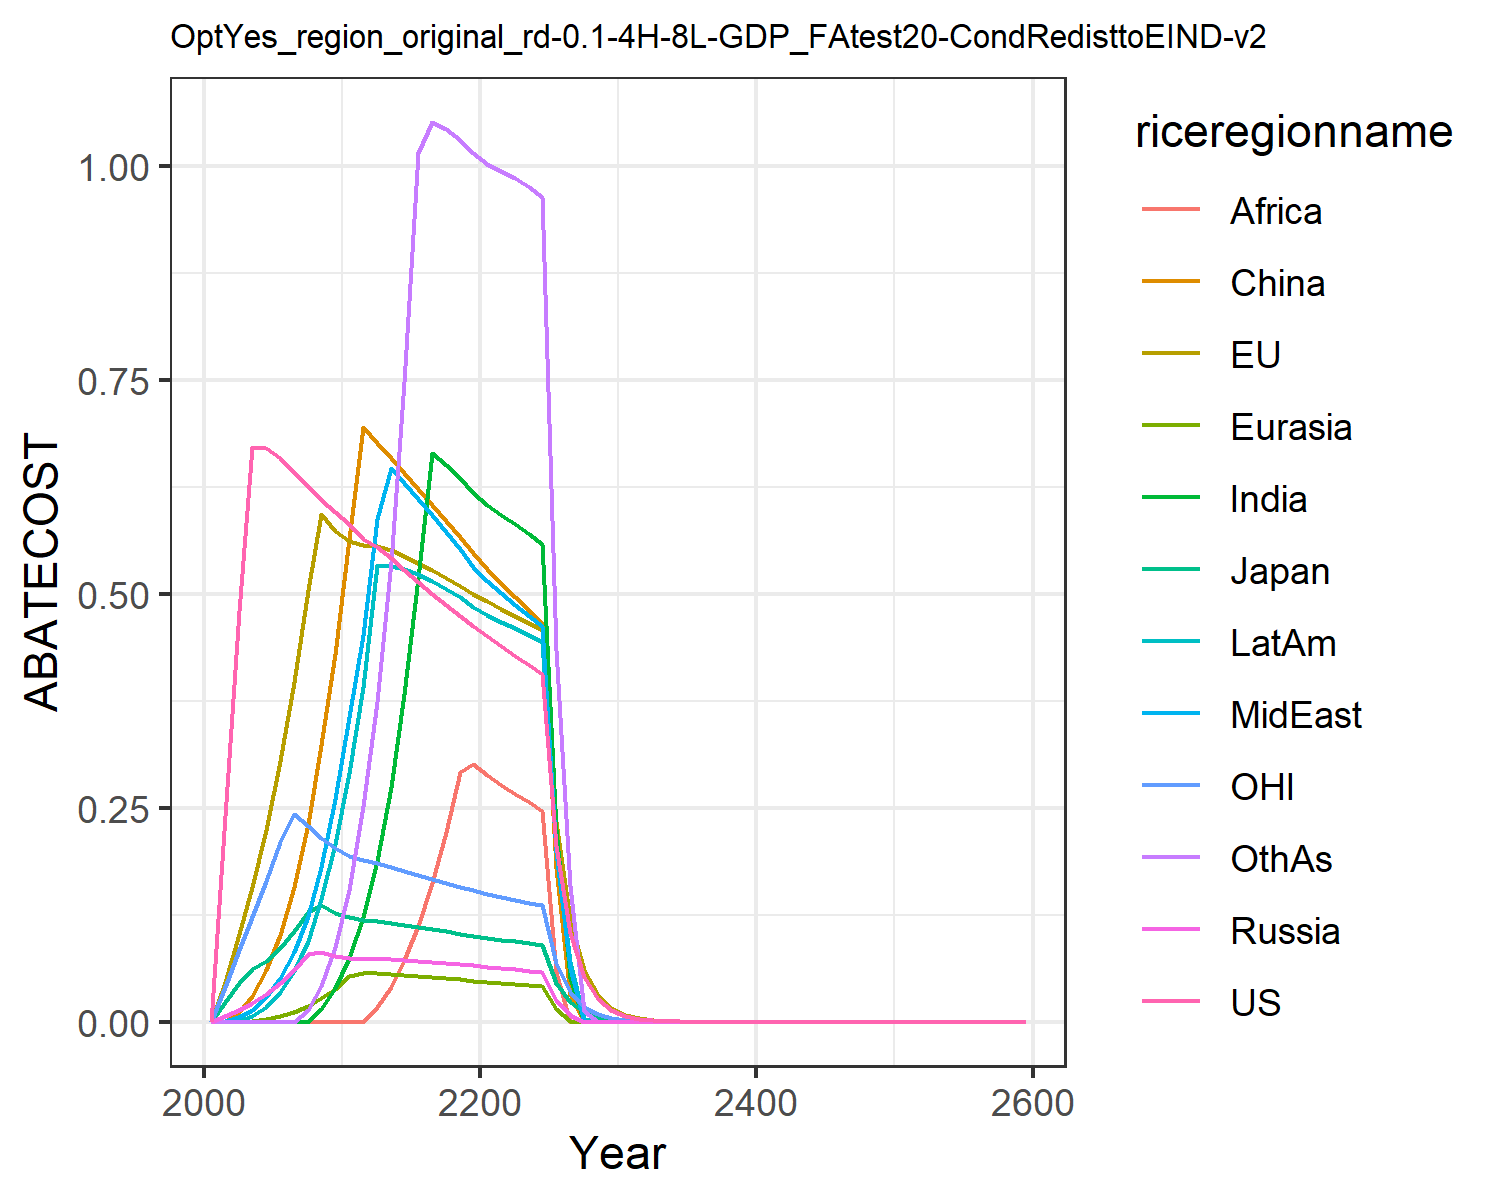

The file beside this chart, header and first rows:
0.0, 0.0, 0.0, 0.0, 0.0, 0.0, 0.0, 0.0, 0.0, 0.0, 0.0, 0.0
0.2408, 0.04635, 0.02323, 0.006161, 0.0, 0.0006626, 0.0, 0.0007636, 0.0, 0.0, 0.04026, 0.0
0.4796, 0.1023, 0.04508, 0.01423, 1.9974224629160338e-15, 0.01094, 0.0, 0.005269, 0.0, 0.0003434, 0.08381, 0.0
0.6715, 0.157, 0.06106, 0.02228, 0.001059, 0.03033, 0.0, 0.01418, 0.0, 0.006319, 0.122, 0.0
0.6705, 0.2246, 0.07068, 0.03233, 0.003158, 0.06009, 0.0, 0.02946, 0.0, 0.01728, 0.1645, 0.0
0.6592, 0.3046, 0.08615, 0.04492, 0.006426, 0.1011, 0.0, 0.05154, 0.0, 0.03429, 0.2098, 0.0
0.6421, 0.397, 0.1063, 0.06045, 0.01127, 0.1576, 0.0, 0.08197, 0.0, 0.05932, 0.243, 2.9297977658916863e-12
0.6256, 0.5041, 0.1282, 0.07868, 0.01809, 0.2312, 0.0, 0.1241, 0.0, 0.09492, 0.2283, 0.01414
0.6102, 0.5934, 0.1362, 0.08093, 0.02719, 0.3234, 0.01485, 0.1811, 0.0, 0.1434, 0.2149, 0.04229
0.596, 0.5737, 0.1273, 0.0763, 0.03855, 0.4295, 0.03906, 0.2604, 2.363845230306217e-13, 0.2072, 0.2025, 0.08775
0.5811, 0.562, 0.1219, 0.07393, 0.05379, 0.5637, 0.07394, 0.3566, 2.0534043982368805e-12, 0.2904, 0.194, 0.1544
0.5644, 0.5572, 0.1192, 0.07347, 0.05684, 0.6946, 0.1219, 0.452, 9.548720687301591e-14, 0.3908, 0.1887, 0.2518
0.5548, 0.556, 0.1178, 0.07349, 0.05649, 0.6767, 0.1882, 0.5873, 0.01682, 0.5332, 0.185, 0.3741
0.5421, 0.5511, 0.1157, 0.07295, 0.05575, 0.6588, 0.2739, 0.6473, 0.04046, 0.5325, 0.1805, 0.5368
0.5281, 0.5443, 0.1132, 0.07211, 0.0548, 0.6409, 0.3832, 0.63, 0.07191, 0.5289, 0.1758, 0.7478
0.5141, 0.5363, 0.1106, 0.07107, 0.05368, 0.6228, 0.5192, 0.6115, 0.112, 0.5231, 0.171, 1.015
0.5003, 0.5277, 0.108, 0.0699, 0.05243, 0.6044, 0.6645, 0.5921, 0.1617, 0.5154, 0.1664, 1.051
0.4871, 0.5187, 0.1055, 0.06863, 0.05108, 0.5857, 0.6506, 0.5723, 0.2216, 0.5063, 0.1619, 1.043
0.4744, 0.5095, 0.103, 0.06728, 0.04963, 0.5666, 0.6352, 0.5521, 0.2924, 0.496, 0.1576, 1.031
0.4624, 0.5002, 0.1006, 0.06587, 0.04811, 0.5474, 0.6182, 0.5319, 0.3018, 0.4847, 0.1535, 1.015
0.4505, 0.4912, 0.09826, 0.06438, 0.04667, 0.5294, 0.6038, 0.5145, 0.288, 0.475, 0.1496, 1.003
0.4388, 0.4827, 0.09609, 0.06283, 0.04534, 0.5129, 0.5926, 0.5005, 0.2761, 0.4674, 0.1459, 0.9944
0.4276, 0.4742, 0.094, 0.06125, 0.04401, 0.4968, 0.5817, 0.4874, 0.2661, 0.4599, 0.1424, 0.9856
0.4168, 0.4659, 0.09199, 0.05965, 0.04267, 0.4809, 0.5704, 0.4746, 0.2563, 0.4523, 0.1391, 0.9755
0.4066, 0.4578, 0.09006, 0.05806, 0.04131, 0.4651, 0.5585, 0.4619, 0.2463, 0.4443, 0.1359, 0.9641
0.2058, 0.2333, 0.04576, 0.02498, 0.01509, 0.1801, 0.2256, 0.1986, 0.05763, 0.1981, 0.06892, 0.4347
0.1042, 0.1189, 0.02326, 0.007871, 0.001373, 0.03175, 0.05128, 0.06247, 6.020666370316179e-13, 0.07007, 0.03496, 0.1583
0.0528, 0.06057, 0.01182, 2.7235892843628966e-12, 2.1580003556782852e-12, 4.594040615648029e-13, 5.544702242987614e-13, 4.2825132758940346e-13, 3.0878172652341547e-13, 0.002707, 0.01774, 0.01241
0.02674, 0.03084, 0.006003, 1.3371403884004992e-11, 7.2727469955026065e-12, 4.213207402946144e-13, 2.839385622511155e-13, 2.1808551261442244e-13, 1.5816821784185056e-13, 2.1040925562933611e-13, 0.008997, 0.0
0.01354, 0.0157, 0.003049, 7.057790733479472e-13, 1.2349401402353642e-11, 1.1900100869963869e-13, 1.4523772693943273e-13, 1.1098760286964601e-13, 8.092810620681873e-14, 5.452640856128217e-12, 0.004563, 0.0
0.006847, 0.007968, 0.001545, 2.367772879613982e-12, 1.8847983671361943e-12, 2.0221102353675607e-11, 9.546858204237744e-12, 5.63616819973166e-14, 9.281541874112837e-12, 1.8368921753035972e-11, 0.002309, 0.0
0.003455, 0.004033, 0.0007807, 1.1989467177427274e-12, 1.4463499616179996e-13, 1.547910178938721e-12, 3.767997282717754e-14, 7.70956520505822e-11, 1.5063650786710602e-11, 1.4126940852728946e-12, 0.001166, 3.1201726556663697e-12
0.001742, 0.002039, 0.0003942, 6.065450931959875e-13, 4.840935052922938e-13, 7.821543902327816e-13, 9.699229634233227e-13, 1.8622408220249383e-12, 5.746032736175584e-13, 9.374148771628898e-10, 0.000588, 0.0
0.0008785, 0.00103, 0.000199, 8.479062703706659e-12, 7.29435518473556e-12, 1.4078554874295691e-12, 3.2520132359833444e-12, 7.1233199045694275e-6, 1.8131884198668315e-12, 3.635169398121641e-13, 0.0002965, 8.063200509678312e-13
0.0004429, 0.0005204, 0.0001004, 2.8740103518394097e-11, 1.8760620591148598e-14, 2.941688397267913e-17, 1.6488503400848839e-12, 9.3648487539609e-13, 1.3913607517175608e-13, 3.622872876343335e-11, 0.0001495, 2.704326130695941e-12
0.0002232, 0.0002628, 5.064711209265634e-5, 1.4520010671648641e-11, 1.953997390011944e-11, 1.0009405162413391e-17, 8.354667220204929e-13, 5.116709511041368e-11, 4.7150170387781424e-15, 4.567722696183572e-11, 7.533528569157041e-5, 2.0757367304346455e-13
0.0001125, 0.0001327, 2.5547782840627827e-5, 3.0558830933679094e-11, 2.7241207654227554e-11, 1.3708728681207405e-11, 1.25949362693915e-11, 6.08576095022891e-11, 4.5424172426912116e-11, 2.3118318191411208e-11, 3.7970592130625176e-5, 6.951568189334371e-13
5.6722960274704944e-5, 6.695269535095301e-5, 1.2885817647942569e-5, 7.126768719413219e-10, 4.7152304747560574e-11, 5.034849289083044e-12, 4.123822100628866e-11, 3.0740617296879e-11, 3.554208890913648e-12, 6.748855839921167e-12, 1.913705277830534e-5, 1.4394743618933725e-11
2.8591670010540885e-5, 3.378676398894582e-5, 6.498888127236611e-6, 2.968810476690304e-11, 1.3710714462511335e-10, 6.590348648068791e-11, 8.372439842494637e-11, 6.229503882350365e-11, 4.6671767411471126e-11, 2.5057658370238064e-10, 9.644671676670047e-6, 5.306554380466946e-12
1.4411804289765564e-5, 1.7047517315386313e-5, 3.277476301073625e-6, 1.7296967051980726e-11, 1.2204368276008157e-17, 7.306408097432964e-11, 1.613527068208782e-10, 3.145326716683835e-11, 8.993284845306146e-11, 1.4655198911978082e-10, 4.86057708268211e-6, 3.687510007125208e-12
7.264337854110975e-6, 8.600403608873767e-6, 1.6527871778612104e-6, 9.682573218186974e-10, 3.907612125464715e-9, 1.6751875504285507e-11, 8.134960029778354e-11, 1.5878154979531476e-11, 1.193060211782386e-11, 1.0788602917605286e-9, 2.449503637245054e-6, 3.460269873036784e-11
3.6616151485708978e-6, 4.338359328849623e-6, 8.334387879016218e-7, 6.348107654830061e-7, 5.102465226102727e-7, 5.350809815416345e-6, 6.856675260680167e-6, 5.078381339195604e-6, 3.820349398486395e-6, 5.0443203411952954e-6, 1.2344097366486332e-6, 1.1294328316079177e-5
1.8456453209284072e-6, 2.1881957487764077e-6, 4.202539992607392e-7, 3.203272146294601e-7, 2.5758753122800624e-7, 2.6969098066721526e-6, 3.46460179035118e-6, 2.5628663839365777e-6, 1.9299784121160492e-6, 2.548132283569255e-6, 6.220600675688769e-7, 5.708377905914113e-6
9.302988817852114e-7, 1.1035832874718864e-6, 2.1190100211061622e-7, 1.6162064044278222e-7, 1.3001801610719027e-7, 1.3591578125464448e-6, 1.7501843722666013e-6, 1.293210670771616e-6, 9.747301399978572e-7, 1.2869073245616695e-6, 3.134711490018605e-7, 2.8842145174690744e-6
4.689162156907726e-7, 5.565269446243987e-7, 1.0684115837148826e-7, 8.153753707023344e-8, 6.561791759492021e-8, 6.849106236994211e-7, 8.839253708551127e-7, 6.524701784548897e-7, 4.921645371158495e-7, 6.498119054800686e-7, 1.579630541524171e-7, 1.4568611748900387e-6
2.3635582790278612e-7, 2.806291961536099e-7, 5.3867874737182637e-8, 4.113202016823301e-8, 3.311213809392163e-8, 3.451135847873467e-7, 4.4633222579694236e-7, 3.2915843967345395e-7, 2.4845084170259706e-7, 3.280585197886531e-7, 7.95988017696411e-8, 7.356927224342815e-7
1.1913394741805534e-7, 1.4149730999150092e-7, 2.7158632849576138e-8, 2.074759214281582e-8, 1.670717357391518e-8, 1.7388317805810416e-7, 2.2533067656593817e-7, 1.6603767994205638e-7, 1.2539611951041615e-7, 1.655943867175919e-7, 4.010984060708204e-8, 3.7142673557886073e-7
6.004858486473311e-8, 7.134031007756428e-8, 1.3692218124003558e-8, 1.046462730260981e-8, 8.428966719047187e-9, 8.760388394524279e-8, 1.137390429954353e-7, 8.374706989005122e-8, 6.327753009568062e-8, 8.357515320061662e-8, 2.0211058361456636e-8, 1.8748129784374193e-7
3.026690119235602e-8, 3.596630474456362e-8, 6.9028511015396374e-9, 5.277778060179947e-9, 4.252119521235048e-9, 4.413285973787878e-8, 5.740278711700521e-8, 4.223742968332415e-8, 3.1925980917619675e-8, 4.2174703157868095e-8, 1.0184065702502393e-8, 9.461490564252512e-8
1.5255660555924404e-8, 1.813146808696422e-8, 3.4799489036869713e-9, 2.661658913372231e-9, 2.14486586480341e-9, 2.223187472418954e-8, 2.8966555765976997e-8, 2.130068115901678e-8, 1.610553168156162e-8, 2.128019454719958e-8, 5.1315390243174155e-9, 4.774037967254235e-8
7.68939049831948e-9, 9.140049255167944e-9, 1.7543154991151438e-9, 1.3422393936946362e-9, 1.0818368846637e-9, 1.119869917035126e-8, 1.4615272122711557e-8, 1.074139277784001e-8, 8.123591666214486e-9, 1.0736253603397253e-8, 2.5856436246249084e-9, 2.4084852283443452e-8
3.8757044075722424e-9, 4.607278016736884e-9, 8.84369485303351e-10, 6.76840019000494e-10, 5.456240496209673e-10, 5.640771540666585e-9, 7.373408012853008e-9, 5.4162845181507274e-9, 4.097027002893063e-9, 5.416116131676381e-9, 1.3028204091361377e-9, 1.2148994514168856e-8
1.953472109798785e-9, 2.3223215265029495e-9, 4.4581194505713617e-10, 3.412891736062041e-10, 2.7516811386684065e-10, 2.8411271129770646e-9, 3.719508791933034e-9, 2.7309800524588064e-9, 2.066056868210413e-9, 2.7320284586409124e-9, 6.564407826266435e-10, 6.127463189633377e-9
9.84604111060285e-10, 1.1705336150204065e-9, 2.2473058901512314e-10, 1.720842867737473e-10, 1.387644237159413e-10, 1.4309539440121168e-9, 1.876130632621298e-9, 1.376936666803085e-9, 1.041772566949695e-9, 1.3779965699675065e-9, 3.307515721545216e-10, 3.090084419771432e-9
4.962653715628849e-10, 5.899707393348772e-10, 1.1328327683451403e-10, 8.676483909888355e-11, 6.997387075734004e-11, 7.206841137098001e-10, 9.46246998565324e-10, 6.942082465536864e-10, 5.252485012374707e-10, 6.949923040608458e-10, 1.6664944683937627e-10, 1.5581668483255813e-9
2.5012911300289947e-10, 2.973468832419047e-10, 5.710354630946406e-11, 4.374532381576668e-11, 3.5283648130849917e-11, 3.629525653680465e-10, 4.77214178418014e-10, 3.4998363645890385e-10, 2.6480223670932767e-10, 3.5049655755612534e-10, 8.3965650317549e-11, 7.856259550609704e-10
1.260702203164293e-10, 1.4985934198433313e-10, 2.8784223657952792e-11, 2.2054954506087078e-11, 1.779068953179409e-11, 1.8278545034932374e-10, 2.406537543524632e-10, 1.7643693726065893e-10, 1.334893766311651e-10, 1.7675108894373981e-10, 4.230536706611896e-11, 3.9607714587231023e-10
6.354170122871541e-11, 7.552536516154168e-11, 1.4509103684842078e-11, 1.1119072844279578e-11, 8.970063319938914e-12, 9.204947090670705e-11, 1.2135152018899035e-10, 8.894398038912876e-11, 6.728882942588488e-11, 8.912867297286859e-11, 2.131500856541344e-11, 1.9966839137112482e-10
3.2026043289944184e-11, 3.806198194181264e-11, 7.313439875798793e-12, 5.605572444383825e-12, 4.522548366434371e-12, 4.635428402764241e-11, 6.11890351814969e-11, 4.483634807154372e-11, 3.391666539116639e-11, 4.4941956290394485e-11, 1.0739201132800051e-11, 1.0064856042013212e-10
1.6141575552564116e-11, 1.9181404261311708e-11, 3.686364241410992e-12, 2.8259297018655836e-12, 2.2801179986892316e-12, 2.3342547940524603e-11, 3.085176945439572e-11, 2.2601212501101175e-11, 1.7094628056443786e-11, 2.266040542074859e-11, 5.410719739109572e-12, 5.073146024824316e-11
